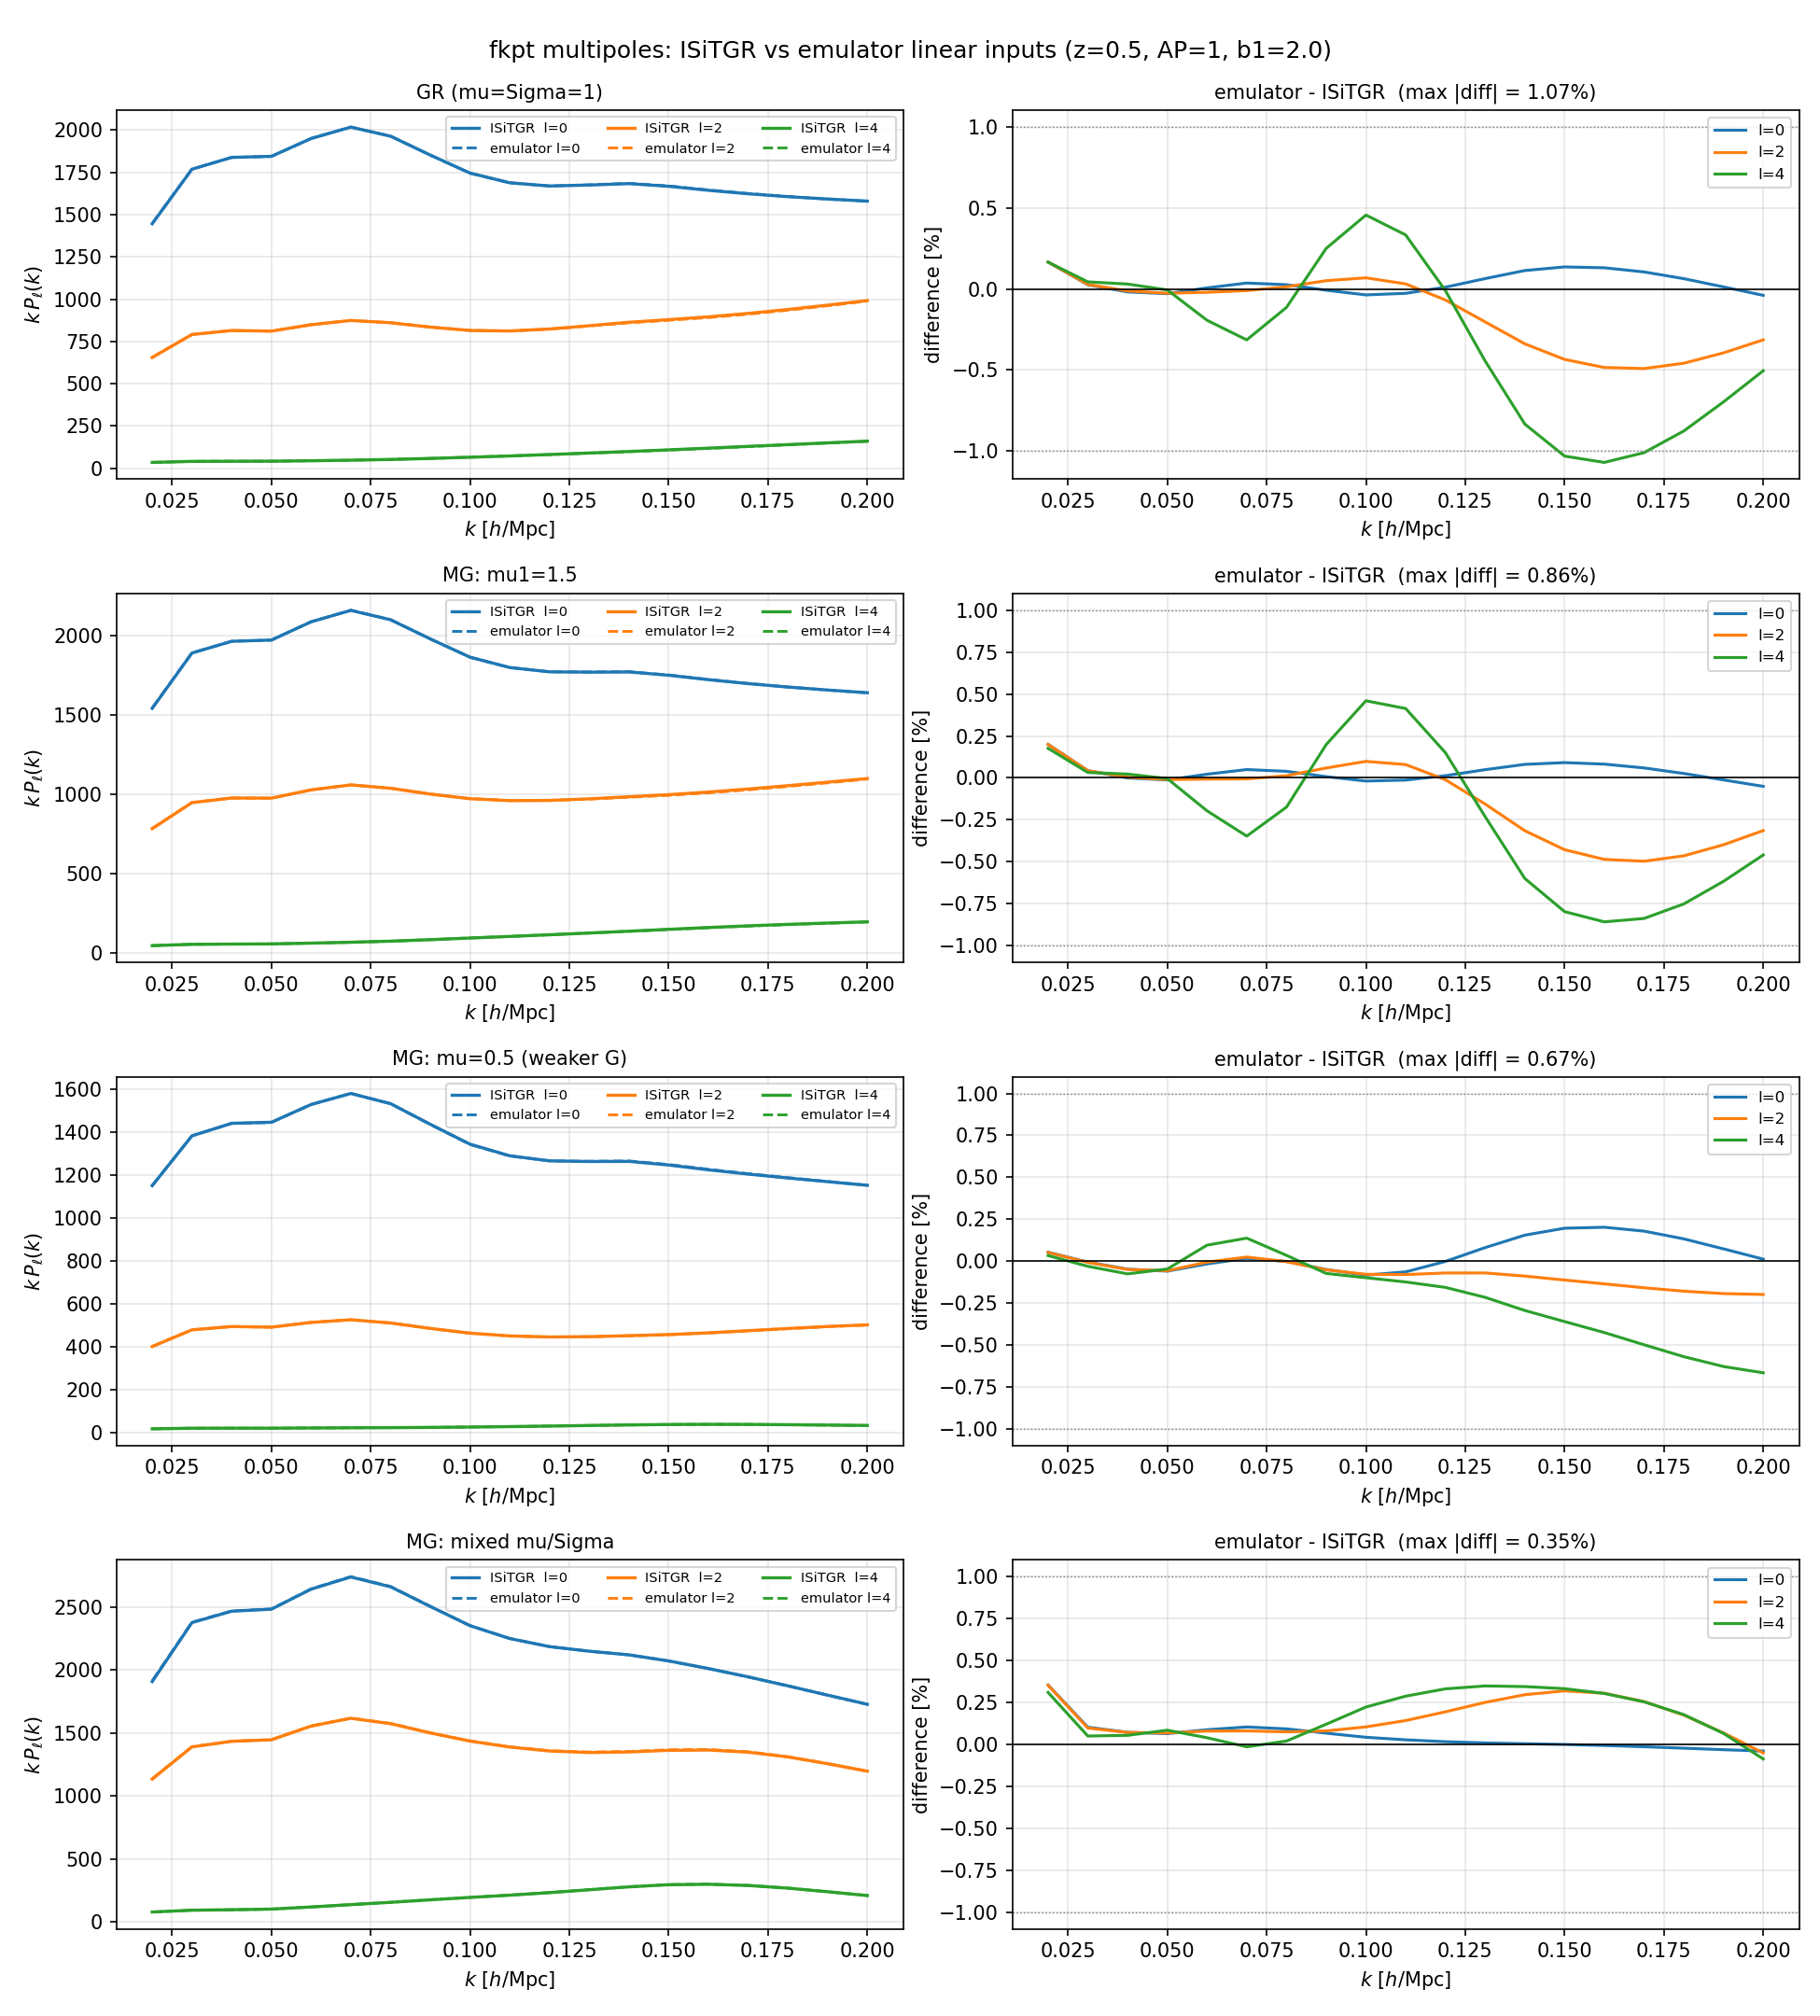

Here is the Python script that generated this plot:
"""
compare_multipoles.py
---------------------
Compare fkpt redshift-space power-spectrum multipoles computed two ways:

  Method 1  "ISiTGR + fkpt"  : linear P(k)/P_nw + scalars from a DIRECT ISiTGR
                               computation  (IsitgrCosmology provider)
  Method 2  "emulator + fkpt" : linear P(k)/P_nw + scalars from the trained MG
                               emulator       (MgEmulatorCosmology provider)

BOTH feed the *identical* fkpt loop (Kfuncs_to_tables) and bias machinery via
``fkpt_pkemu_TracerPowerSpectrumMultipoles`` -- the only difference is the
source of the linear inputs.  So the comparison isolates the emulator accuracy.

The cosmological background is held at the fiducial for every case (so AP = 1
and we isolate the modified-gravity response); only the binned mu/Sigma vary.

GR convention: ISiTGR binned muSigma has GR at mu_i = Sigma_i = 1.

Run (inside the cosmodesi env, with fkptjax_muMG on PYTHONPATH and FOLPS_BACKEND=jax):
    python compare_multipoles.py
"""

import os
import sys
os.environ.setdefault("FOLPS_BACKEND", "jax")

HERE = os.path.dirname(os.path.abspath(__file__))
# Make sure THIS repo's desilike (with the emulator classes) wins over any
# cosmodesi-installed desilike, regardless of cwd.
sys.path.insert(0, os.path.dirname(HERE))
sys.path.insert(0, HERE)

import numpy as np
import matplotlib
matplotlib.use("Agg")
import matplotlib.pyplot as plt

from desilike.theories.galaxy_clustering import (
    MgEmulatorCosmology, fkpt_pkemu_TracerPowerSpectrumMultipoles)
from cosmologies import IsitgrCosmology

# --------------------------------------------------------------------------
# Configuration
# --------------------------------------------------------------------------
Z = 0.5
KOUT = np.linspace(0.02, 0.20, 19)
ELLS = (0, 2, 4)

# fiducial background (matches MgEmulatorCosmology.DEFAULT_FIDUCIAL) -> AP = 1
FID = dict(logA=3.044, n_s=0.9649, h=0.6736, omega_b=0.02237, omega_cdm=0.12)

# identical, fixed bias for both methods (standard basis); only MG differs
BIAS = dict(b1=2.0, b2=0.0, bs2=0.0, b3nl=0.0,
            alpha0=0.0, alpha2=0.0, alpha4=0.0, ctilde=0.0,
            alpha0shot=0.0, alpha2shot=0.0)

# (label, [mu1..mu4], [Sigma1..Sigma4])
CASES = [
    ("GR (mu=Sigma=1)",        [1.0, 1.0, 1.0, 1.0], [1.0, 1.0, 1.0, 1.0]),
    ("MG: mu1=1.5",            [1.5, 1.0, 1.0, 1.0], [1.0, 1.0, 1.0, 1.0]),
    ("MG: mu=0.5 (weaker G)",  [0.5, 0.5, 0.5, 0.5], [1.0, 1.0, 1.0, 1.0]),
    ("MG: mixed mu/Sigma",     [2.0, 0.5, 1.5, 0.8], [1.5, 0.8, 1.2, 1.0]),
]

MGNAMES = ['mu1', 'mu2', 'mu3', 'mu4', 'Sigma1', 'Sigma2', 'Sigma3', 'Sigma4']


def build_theory(provider_cls):
    """One provider + one tracer; mu/Sigma left free so cases reuse the jit."""
    prov = provider_cls(zs=[Z])
    for nm in MGNAMES:
        prov.init.params[nm].update(fixed=False)
    for nm, val in FID.items():
        prov.init.params[nm].update(value=val, fixed=True)

    theory = fkpt_pkemu_TracerPowerSpectrumMultipoles()
    theory.init.update(prior_basis="standard", tracer="LRG1",
                       cosmo=prov, z=Z, k=KOUT, ells=ELLS, beyond_eds=True)
    for nm, val in BIAS.items():
        if nm in theory.init.params:
            theory.init.params[nm].update(value=val, fixed=True)
    return theory


def evaluate(theory, mu, Sigma):
    vals = dict(zip(MGNAMES, list(mu) + list(Sigma)))
    theory(**vals)
    return np.asarray(theory.power)


def main():
    print("Building ISiTGR-truth pipeline ...")
    th_isitgr = build_theory(IsitgrCosmology)
    print("Building emulator pipeline ...")
    th_emu = build_theory(MgEmulatorCosmology)

    ncase = len(CASES)
    fig, axes = plt.subplots(ncase, 2, figsize=(13, 3.6 * ncase))
    if ncase == 1:
        axes = axes[np.newaxis, :]

    colors = {0: "C0", 2: "C1", 4: "C2"}
    summary = []

    for i, (label, mu, Sigma) in enumerate(CASES):
        print(f"[{i+1}/{ncase}] {label}")
        P1 = evaluate(th_isitgr, mu, Sigma)   # ISiTGR
        P2 = evaluate(th_emu, mu, Sigma)      # emulator

        axL, axR = axes[i, 0], axes[i, 1]
        worst = 0.0
        for j, ell in enumerate(ELLS):
            c = colors[ell]
            axL.plot(KOUT, KOUT * P1[j], color=c, lw=1.6,
                     label=f"ISiTGR  l={ell}")
            axL.plot(KOUT, KOUT * P2[j], color=c, lw=1.4, ls="--",
                     label=f"emulator l={ell}")
            diff = 100.0 * (P2[j] - P1[j]) / P1[j]
            axR.plot(KOUT, diff, color=c, lw=1.5, label=f"l={ell}")
            worst = max(worst, float(np.max(np.abs(diff))))

        axL.set_title(f"{label}", fontsize=10)
        axL.set_xlabel(r"$k\ [h/\mathrm{Mpc}]$")
        axL.set_ylabel(r"$k\,P_\ell(k)$")
        axL.legend(fontsize=7, ncol=3)
        axL.grid(alpha=0.3)

        axR.axhline(0, color="k", lw=0.8)
        for lvl in (1.0, -1.0):
            axR.axhline(lvl, color="gray", lw=0.7, ls=":")
        axR.set_title(f"emulator - ISiTGR  (max |diff| = {worst:.2f}%)", fontsize=10)
        axR.set_xlabel(r"$k\ [h/\mathrm{Mpc}]$")
        axR.set_ylabel("difference [%]")
        axR.legend(fontsize=8)
        axR.grid(alpha=0.3)
        summary.append((label, worst))

    fig.suptitle(f"fkpt multipoles: ISiTGR vs emulator linear inputs "
                 f"(z={Z}, AP=1, b1={BIAS['b1']})", fontsize=12)
    fig.tight_layout(rect=[0, 0, 1, 0.99])
    out = os.path.join(HERE, "compare_multipoles.png")
    fig.savefig(out, dpi=150)
    print("\nSaved", out)
    print("\nMax |P_ell emulator - ISiTGR| per case:")
    for label, worst in summary:
        print(f"  {label:28s} {worst:6.2f} %")


if __name__ == "__main__":
    main()
